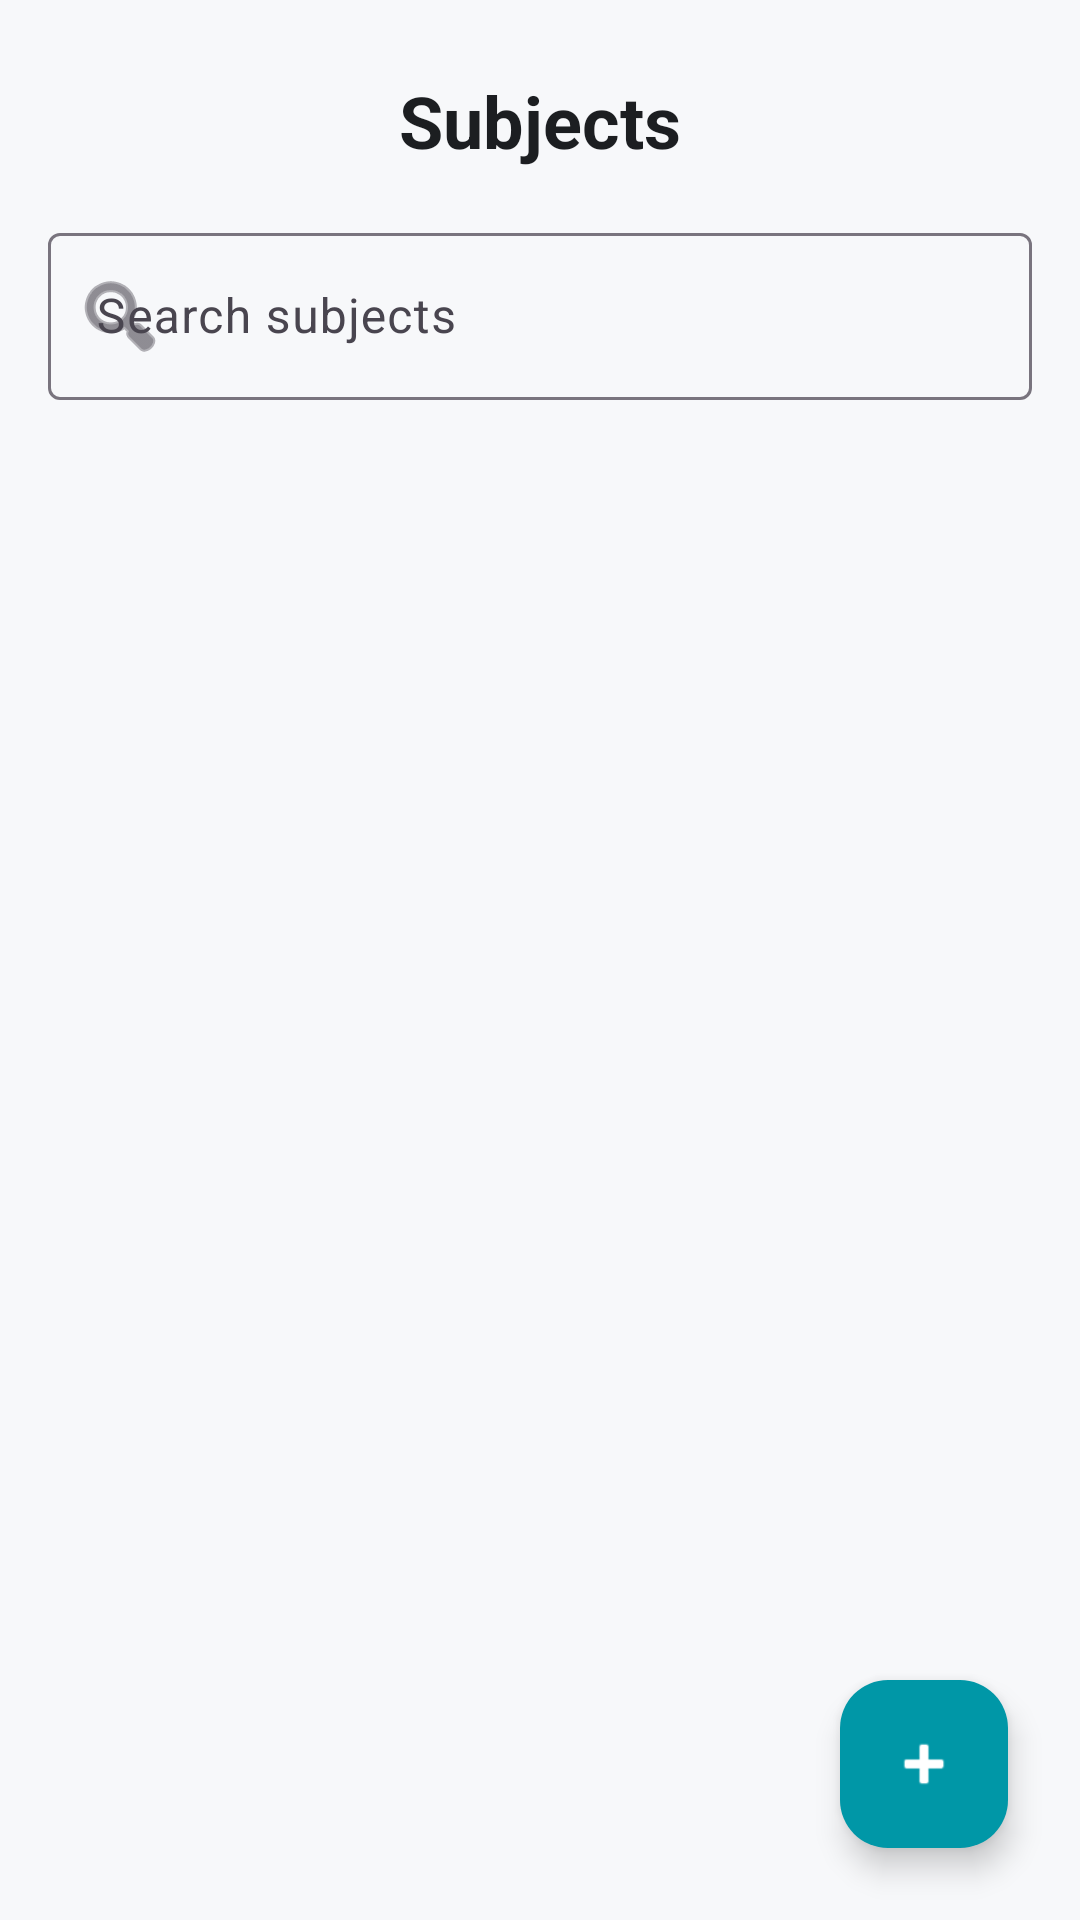

This screen was rendered from an Android layout file. Write that file and the resources it references.
<!-- AndroidManifest.xml: application theme Theme.Flashcard -->
<!-- res/layout/activity_subjects.xml -->
<?xml version="1.0" encoding="utf-8"?>
<androidx.constraintlayout.widget.ConstraintLayout xmlns:android="http://schemas.android.com/apk/res/android"
    xmlns:app="http://schemas.android.com/apk/res-auto"
    android:layout_width="match_parent"
    android:layout_height="match_parent"
    android:background="?attr/android:windowBackground">

    <TextView
        android:id="@+id/tvSubjectsTitle"
        android:layout_width="wrap_content"
        android:layout_height="wrap_content"
        android:layout_marginTop="24dp"
        android:text="Subjects"
        android:textSize="24sp"
        android:textStyle="bold"
        android:textColor="@color/text_primary"
        app:layout_constraintEnd_toEndOf="parent"
        app:layout_constraintStart_toStartOf="parent"
        app:layout_constraintTop_toTopOf="parent" />

    <com.google.android.material.textfield.TextInputLayout
        android:id="@+id/tilSearchSubject"
        android:layout_width="match_parent"
        android:layout_height="wrap_content"
        android:layout_marginHorizontal="16dp"
        android:layout_marginTop="16dp"
        app:startIconDrawable="@android:drawable/ic_menu_search"
        app:endIconMode="clear_text"
        app:layout_constraintTop_toBottomOf="@id/tvSubjectsTitle"
        app:layout_constraintStart_toStartOf="parent"
        app:layout_constraintEnd_toEndOf="parent">

        <com.google.android.material.textfield.TextInputEditText
            android:id="@+id/etSearchSubject"
            android:layout_width="match_parent"
            android:layout_height="wrap_content"
            android:hint="Search subjects"
            android:inputType="text"
            android:maxLines="1" />
    </com.google.android.material.textfield.TextInputLayout>

    <androidx.recyclerview.widget.RecyclerView
        android:id="@+id/rvSubjects"
        android:layout_width="0dp"
        android:layout_height="0dp"
        android:layout_marginTop="8dp"
        android:clipToPadding="false"
        android:paddingBottom="80dp"
        app:layout_constraintBottom_toBottomOf="parent"
        app:layout_constraintEnd_toEndOf="parent"
        app:layout_constraintStart_toStartOf="parent"
        app:layout_constraintTop_toBottomOf="@id/tilSearchSubject" />

    <LinearLayout
        android:id="@+id/llEmptyStateSubjects"
        android:layout_width="0dp"
        android:layout_height="0dp"
        android:gravity="center"
        android:orientation="vertical"
        android:padding="32dp"
        android:visibility="gone"
        app:layout_constraintBottom_toBottomOf="parent"
        app:layout_constraintEnd_toEndOf="parent"
        app:layout_constraintStart_toStartOf="parent"
        app:layout_constraintTop_toBottomOf="@id/tilSearchSubject">

        <TextView
            android:id="@+id/tvEmptyTitle"
            android:layout_width="wrap_content"
            android:layout_height="wrap_content"
            android:layout_marginBottom="8dp"
            android:text="No subjects yet"
            android:textColor="@color/text_primary"
            android:textSize="22sp"
            android:textStyle="bold" />

        <TextView
            android:id="@+id/tvEmptyDesc"
            android:layout_width="wrap_content"
            android:layout_height="wrap_content"
            android:layout_marginBottom="24dp"
            android:gravity="center"
            android:text="Create a subject to organize your flashcards."
            android:textColor="@color/text_secondary"
            android:textSize="16sp" />
            
        <com.google.android.material.button.MaterialButton
            android:id="@+id/btnEmptyAddSubject"
            android:layout_width="wrap_content"
            android:layout_height="wrap_content"
            android:text="+ Add Subject"
            android:backgroundTint="@color/nav_subjects"
            android:textColor="@color/text_inverted"
            app:cornerRadius="24dp" />
    </LinearLayout>

    <com.google.android.material.floatingactionbutton.FloatingActionButton
        android:id="@+id/fabAddSubject"
        android:layout_width="wrap_content"
        android:layout_height="wrap_content"
        android:layout_marginEnd="24dp"
        android:layout_marginBottom="24dp"
        android:contentDescription="Add Subject"
        android:src="@android:drawable/ic_input_add"
        app:backgroundTint="@color/nav_subjects"
        app:tint="@color/text_inverted"
        app:layout_constraintBottom_toBottomOf="parent"
        app:layout_constraintEnd_toEndOf="parent" />

</androidx.constraintlayout.widget.ConstraintLayout>
<!-- resources referenced by this layout -->
<resources>
  <color name="nav_subjects">#0097A7</color>
  <color name="text_inverted">#FFFFFF</color>
  <color name="text_primary">#1C1E21</color>
  <color name="text_secondary">#606770</color>
  <style name="Theme.Flashcard" parent="Base.Theme.Flashcard" />
  <style name="Base.Theme.Flashcard" parent="Theme.Material3.Light.NoActionBar">
          <item name="android:windowBackground">@color/bg_app</item>
          <item name="colorSurface">@color/bg_surface</item>
          <item name="colorSurfaceVariant">@color/bg_surface_elevated</item>
          <item name="android:textColorPrimary">@color/text_primary</item>
          <item name="android:textColorSecondary">@color/text_secondary</item>
          <item name="colorPrimary">@color/nav_subjects</item>
          <item name="colorOnPrimary">@color/text_inverted</item>
          <item name="colorSecondary">@color/nav_all_cards</item>
          <item name="alertDialogTheme">@style/Theme.Flashcard.AlertDialog</item>
          <item name="android:statusBarColor">@color/bg_app</item>
          <item name="android:windowLightStatusBar">true</item>
      </style>
  <color name="bg_app">#F7F8FA</color>
  <color name="bg_surface">#FFFFFF</color>
  <color name="bg_surface_elevated">#F0F2F5</color>
  <color name="nav_all_cards">#9C27B0</color>
  <style name="Theme.Flashcard.AlertDialog" parent="ThemeOverlay.Material3.MaterialAlertDialog">
          <item name="android:background">@color/bg_surface_elevated</item>
          <item name="android:textColorPrimary">@color/text_primary</item>
          <item name="android:textColorSecondary">@color/text_secondary</item>
      </style>
</resources>
